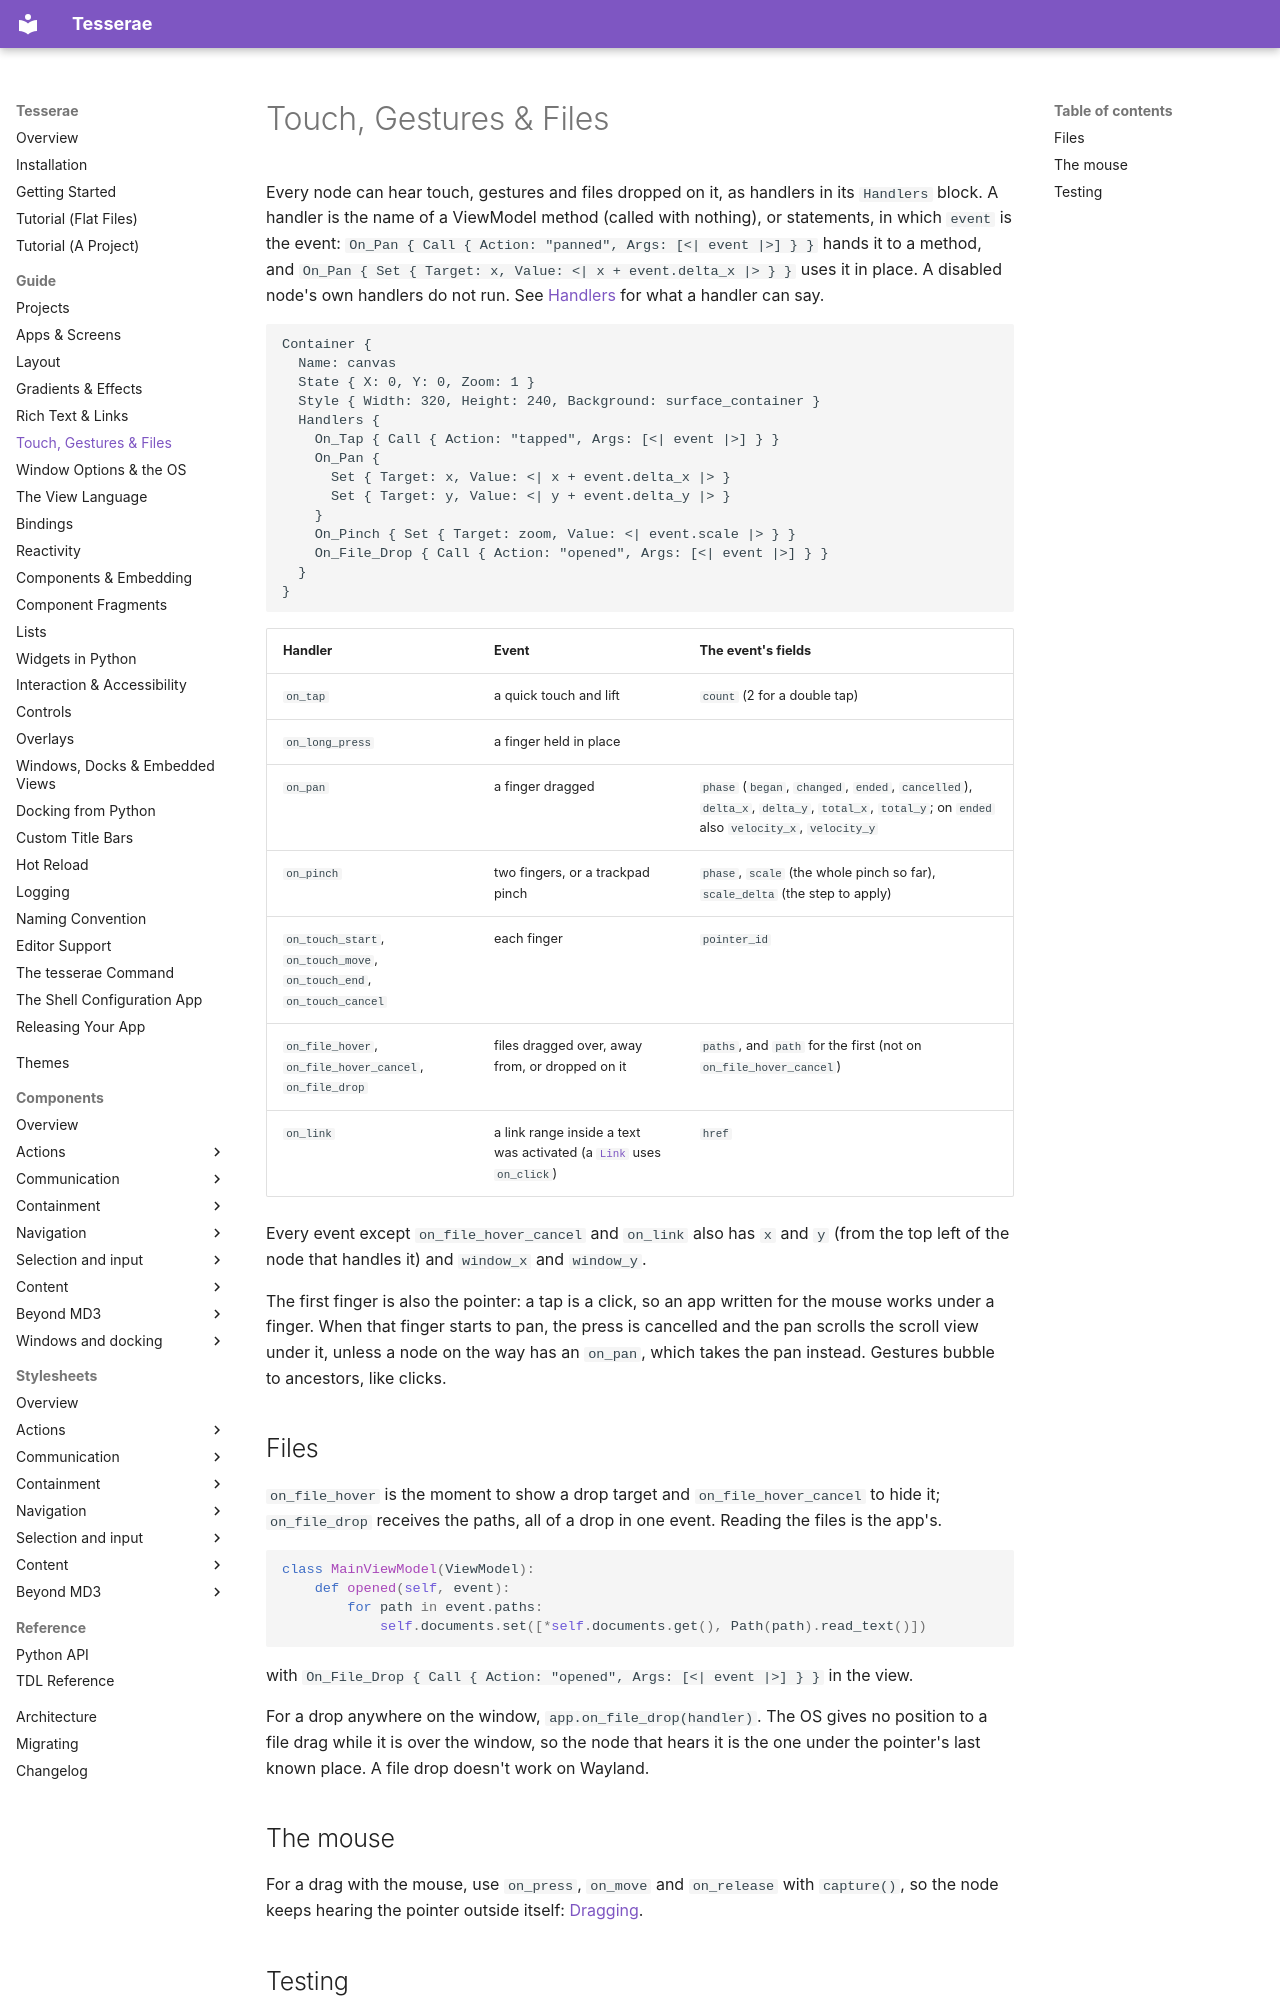

repository: mindderivative/tess-ui · page: guide/gestures/index.html · generator: mkdocs

# Touch, Gestures & Files

Every node can hear touch, gestures and files dropped on it, as handlers in its `Handlers` block. A handler is the name of a
ViewModel method (called with nothing), or statements, in which `event` is the event: `On_Pan { Call { Action: "panned", Args: [<| event |>] } }` hands it to a method,
and `On_Pan { Set { Target: x, Value: <| x + event.delta_x |> } }` uses it in place. A disabled node's own handlers do not run. See
[Handlers](view-language.md#handlers) for what a handler can say.

```tdl
Container {
  Name: canvas
  State { X: 0, Y: 0, Zoom: 1 }
  Style { Width: 320, Height: 240, Background: surface_container }
  Handlers {
    On_Tap { Call { Action: "tapped", Args: [<| event |>] } }
    On_Pan {
      Set { Target: x, Value: <| x + event.delta_x |> }
      Set { Target: y, Value: <| y + event.delta_y |> }
    }
    On_Pinch { Set { Target: zoom, Value: <| event.scale |> } }
    On_File_Drop { Call { Action: "opened", Args: [<| event |>] } }
  }
}
```

| Handler | Event | The event's fields |
| --- | --- | --- |
| `on_tap` | a quick touch and lift | `count` (2 for a double tap) |
| `on_long_press` | a finger held in place | |
| `on_pan` | a finger dragged | `phase` (`began`, `changed`, `ended`, `cancelled`), `delta_x`, `delta_y`, `total_x`, `total_y`; on `ended` also `velocity_x`, `velocity_y` |
| `on_pinch` | two fingers, or a trackpad pinch | `phase`, `scale` (the whole pinch so far), `scale_delta` (the step to apply) |
| `on_touch_start`, `on_touch_move`, `on_touch_end`, `on_touch_cancel` | each finger | `pointer_id` |
| `on_file_hover`, `on_file_hover_cancel`, `on_file_drop` | files dragged over, away from, or dropped on it | `paths`, and `path` for the first (not on `on_file_hover_cancel`) |
| `on_link` | a link range inside a text was activated (a [`Link`](rich-text.md#links) uses `on_click`) | `href` |

Every event except `on_file_hover_cancel` and `on_link` also has `x` and `y` (from the top left of the node that handles it) and `window_x` and `window_y`.

The first finger is also the pointer: a tap is a click, so an app written for the mouse works under a finger. When
that finger starts to pan, the press is cancelled and the pan scrolls the scroll view under it, unless a node on the
way has an `on_pan`, which takes the pan instead. Gestures bubble to ancestors, like clicks.

## Files

`on_file_hover` is the moment to show a drop target and `on_file_hover_cancel` to hide it; `on_file_drop` receives the
paths, all of a drop in one event. Reading the files is the app's.

```python
class MainViewModel(ViewModel):
    def opened(self, event):
        for path in event.paths:
            self.documents.set([*self.documents.get(), Path(path).read_text()])
```

with `On_File_Drop { Call { Action: "opened", Args: [<| event |>] } }` in the view.

For a drop anywhere on the window, `app.on_file_drop(handler)`. The OS gives no position to a file drag while it is
over the window, so the node that hears it is the one under the pointer's last known place. A file drop doesn't work
on Wayland.
